Run: headless pygame with SDL's dummy video driver; simulated clock (each Clock.tick advances the game by its frame time, no real sleeping); random seed 0; keys injected as events and as key.get_pressed() state; no mouse input.
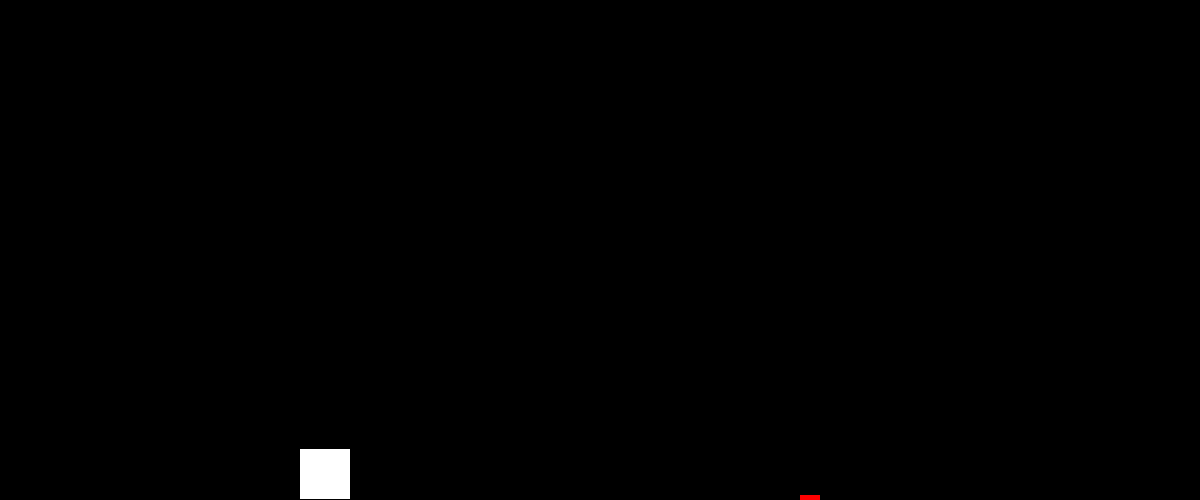
Frame 1 of 4 · flips 1–60 · no input
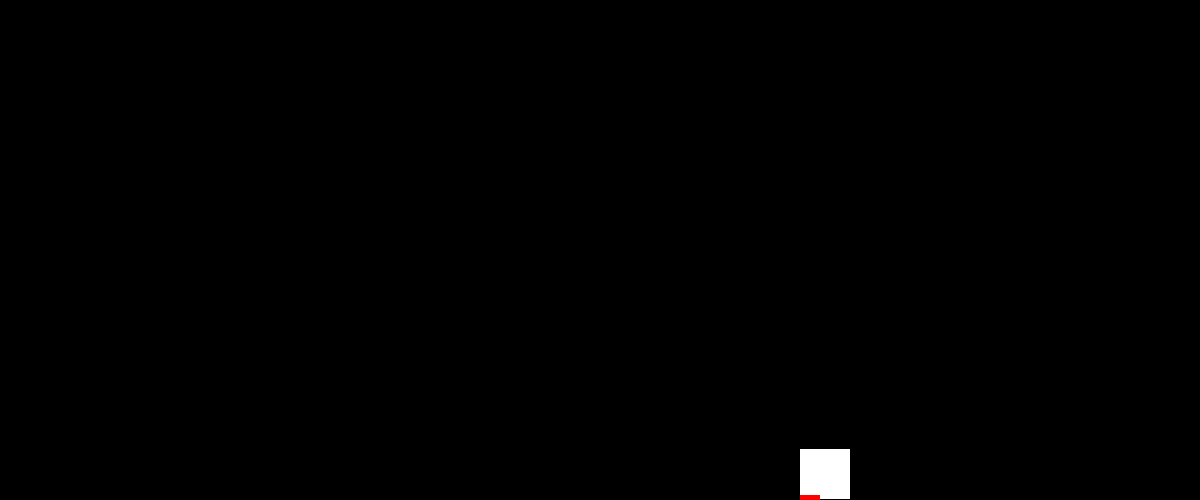
Frame 2 of 4 · flips 61–180 · tapped SPACE, RETURN · held RIGHT (→), D
Frame 3 of 4 · flips 181–300 · held DOWN (↓), S · screen unchanged from frame 2, image omitted
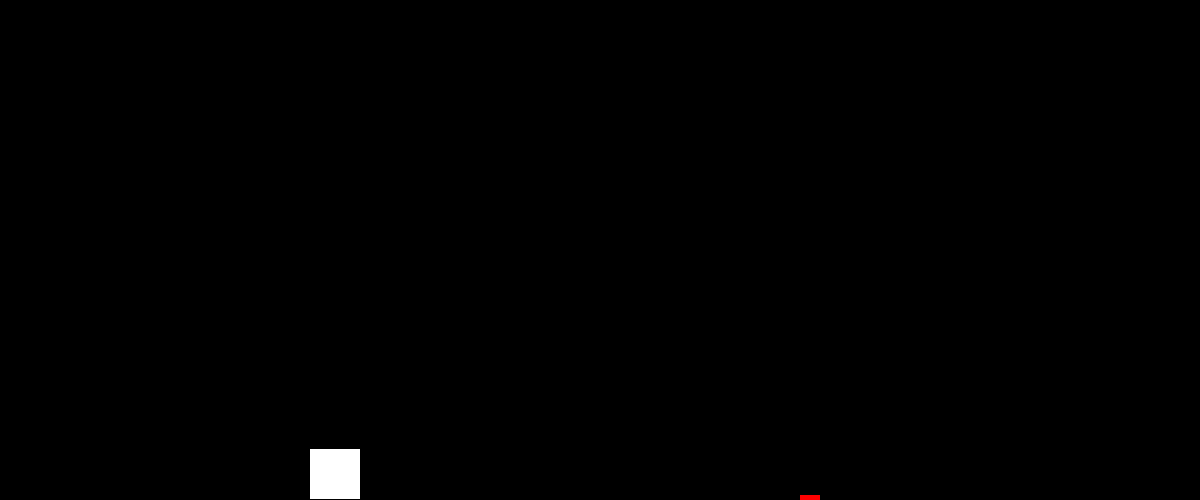
Frame 4 of 4 · flips 301–420 · held LEFT (←), A, UP (↑), W

The pygame program that drew these frames:

import pygame
import math
import os
pygame.font.init()
pygame.mixer.init()
s_width=1200
s_height=500
vel=40
speed=5
WIN=pygame.display.set_mode((1200,500))
pygame.display.set_caption('Projectile motion')
FOUL_FONT = pygame.font.SysFont('comicsans', 100)
class player:
    def __init__(self,x,y,width,height,colour):
        self.x=x
        self.y=y
        self.width=width
        self.height=height
        self.colour=colour
    def draw(self,WIN):
        pygame.draw.rect(WIN,self.colour,(self.x,self.y,self.width,self.height))
    @staticmethod
    def player_path(startx,starty,time):
            velx=math.sqrt(0.5)*vel
            vely=math.sqrt(0.5)*vel
            distx=velx*time
            disty=(vely*time)-((4.9*(time)**2)/2)
            newx=round(distx+startx)
            newy=round(starty-disty)
            if(newx<1150):
                return (newx,newy)
            else:
                return (1150,newy)
def redraw():
    WIN.fill((0,0,0))
    player1.draw(WIN)
    pygame.draw.rect(WIN,(255,0,0),(800,495,20,10))
    pygame.display.update()


def draw_msg(text):
    draw_text = FOUL_FONT.render(text,1,(255,255,255))
    WIN.blit(draw_text, (600 - draw_text.get_width() /
                         2, 250 - draw_text.get_height()/2))
    pygame.display.update()
    pygame.time.delay(500)


def foul_check(player,foul_line):
    if image.colliderect(foul_line):
        draw_msg('FOUL')

player1=player(300,449,50,50,(255,255,255))
image=pygame.Rect(300,449,50,50)
foul_line=pygame.Rect(800,495,20,10)
x=0
y=0
time=0
jump=False

clock = pygame.time.Clock()
FPS=60
JFPS=90
run=True
while run:
    if jump:
        if player1.y+player1.width<500:
            time+=0.05
            po=player.player_path(x,y,time)
            player1.x=po[0]
            player1.y=po[1]
        else:
            jump=False
            player1.y=449
    redraw()
    for event in  pygame.event.get():
        if(event.type == pygame.QUIT):
            run =False
    foul_text=""
    if (player1.x+player1.width >=800) and (player1.y ==449) and(player1.x <=820): 
        foul_text="foul"
    if foul_text !="":
        draw_msg(foul_text)
        redraw()
    keys=pygame.key.get_pressed()
    if(keys[pygame.K_SPACE]):
        if jump==False:
            clock.tick(JFPS)
            jump=True
            x=player1.x
            y=player1.y
            time=0
    if(player1.y>448):
        if((keys[pygame.K_RIGHT] and (player1.x +player1.width +speed< 800 or player1.x<1150))):
            clock.tick(FPS)
            player1.x+=speed
        if(keys[pygame.K_LEFT] and player1.x - speed>0):
            clock.tick(FPS)
            player1.x-=speed
        
pygame.quit()
